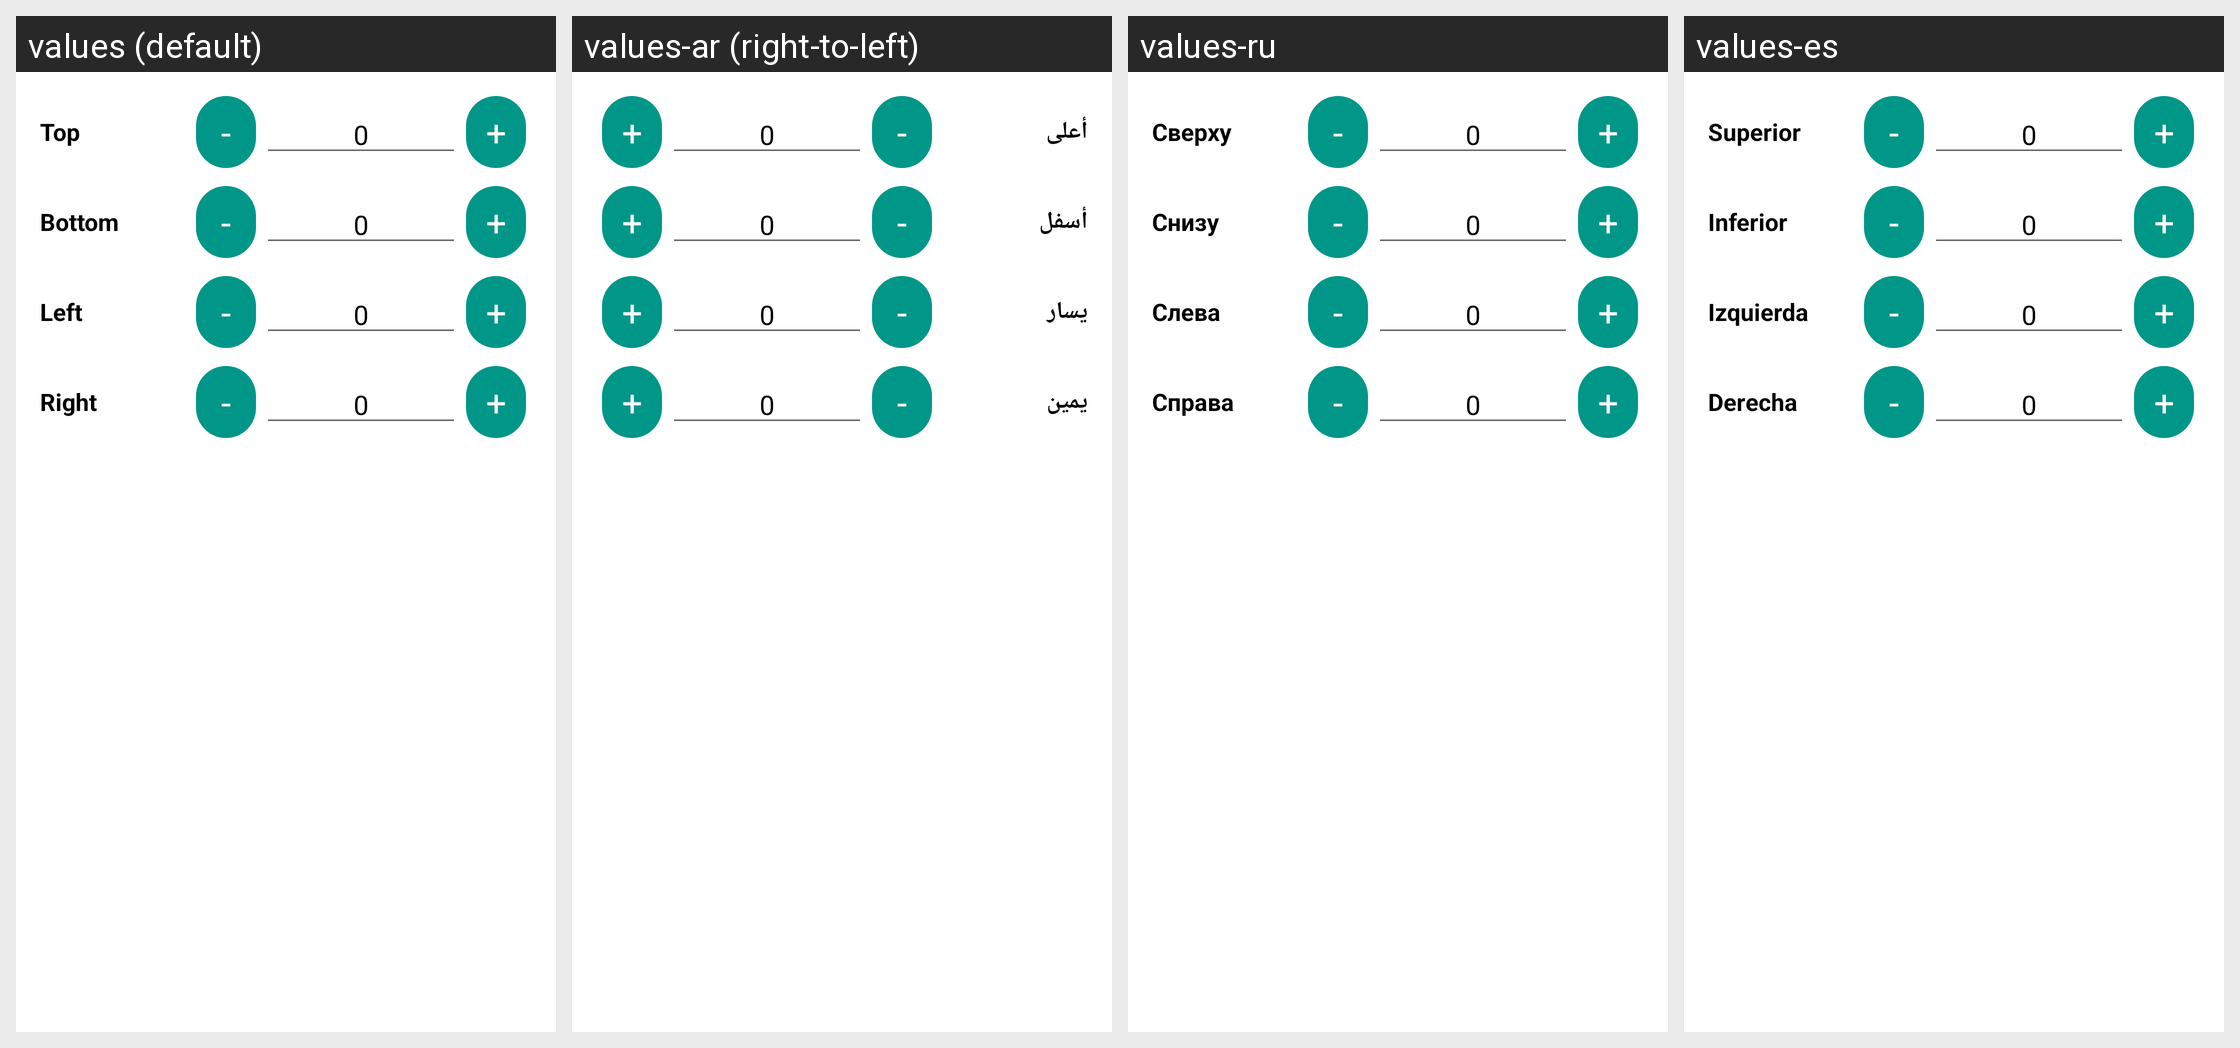

Locale-by-locale string values for the Android screen shown in this grid:
Android screen res/layout/dialog_custom_insets.xml rendered under 4 locales, left to right: values (default), values-ar (right-to-left), values-ru, values-es. Device: Nexus 5 (rendered at 1080×1920; each locale shown at half size, 540×960, under a caption strip naming it); theme Theme.MaterialComponents.DayNight.NoActionBar.
Other locales in the repository, not shown: values-cs, values-de, values-es-rES, values-hu, values-it, values-ja, values-ka, values-ko, values-nl, values-pl, values-pt-rBR, values-ro, values-tr, values-uk, values-vi, values-zh-rCN, values-zh-rTW.
Strings drawn on this screen, with the default value and each locale's value (text and hints the layout hard-codes, and strings that could not be matched under every locale, appear in the picture but are not listed):

inset_top
  values: Top
  values-ar: أعلى
  values-ru: Сверху
  values-es: Superior

inset_bottom
  values: Bottom
  values-ar: أسفل
  values-ru: Снизу
  values-es: Inferior

inset_left
  values: Left
  values-ar: يسار
  values-ru: Слева
  values-es: Izquierda

inset_right
  values: Right
  values-ar: يمين
  values-ru: Справа
  values-es: Derecha
